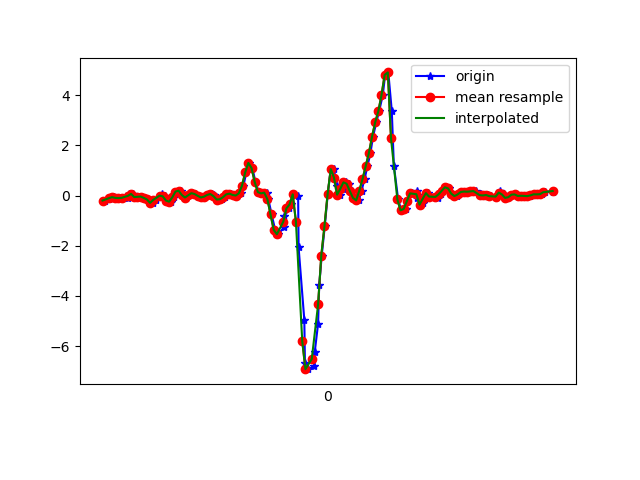

The data file committed next to this chart (first rows):
1617847703493, 543347113198216, -0.19845037, -0.1679101, -0.060989503
1617847703521, 543347132226920, -0.119, 0.1693, -0.04877
1617847703534, 543347151255640, -0.08849, -0.1985, -0.04266
1617847703550, 543347170309176, -0.06284, 0.3587, -0.1086
1617847703569, 543347189337896, -0.09338, 0.03245, -0.07565
1617847703588, 543347208336104, -0.09949, -0.01642, -0.1599
1617847703608, 543347227361960, -0.09094, 0.1803, -0.1783
1617847703640, 543347246387816, -0.1044, -0.05918, -0.1954
1617847703646, 543347265413672, 0.07888, 0.2194, -0.2394
1617847703674, 543347284464328, 0.06667, -0.09949, -0.2003
1617847703685, 543347303471624, -0.06039, -0.1117, -0.1942
1617847703702, 543347322496200, -0.05184, 0.03856, -0.2308
1617847703722, 543347341520776, -0.03963, -0.24, -0.1783
1617847703741, 543347360545352, -0.09338, -0.24, -0.2333
1617847703760, 543347379594728, -0.1313, 0.1229, -0.2736
1617847703779, 543347398619336, -0.1826, -0.2107, -0.2381
1617847703797, 543347417638536, -0.2913, -0.02497, -0.3457
1617847703816, 543347436662856, -0.1716, 0.107, -0.3835
1617847703840, 543347455687144, -0.05917, -0.2021, -0.3591
1617847703855, 543347474736264, 0.05445, 6.886502E-4, -0.2516
1617847703876, 543347493760520, -0.0323, -0.03718, -0.1551
1617847703892, 543347512787720, -0.1985, -0.1276, -0.07199
1617847703911, 543347531812104, -0.2449, -0.1471, -0.04022
1617847703930, 543347550836488, -0.07261, -0.1337, -0.07321
1617847703952, 543347569885704, 0.1583, -0.1142, -0.1343
1617847703975, 543347588910216, 0.1937, -0.1227, -0.1893
1617847703988, 543347607933704, 0.0239, -0.1496, -0.2418
1617847704007, 543347626958088, -0.0775, -0.1398, -0.2467
1617847704026, 543347646007304, 0.009244, -0.08728, -0.2076
1617847704045, 543347665031752, 0.09354, -0.03352, -0.1514
1617847704066, 543347684056072, 0.063, 0.01291, -0.08787
1617847704083, 543347703080520, -0.0103, 0.06911, -0.03411
1617847704102, 543347722114760, -0.07628, 0.09843, -0.003568
1617847704122, 543347741138632, -0.04451, 0.1131, 0.007427
1617847704155, 543347760162504, 0.02635, 0.1094, -0.01823
1617847704168, 543347779186504, 0.06056, 0.1058, -0.0561
1617847704181, 543347798235208, 0.02757, 0.09965, -0.08787
1617847704197, 543347817258120, -0.07628, 0.08865, -0.09153
1617847704216, 543347836282056, -0.1581, 0.06788, -0.08787
1617847704235, 543347855330760, -0.1471, 0.06788, -0.0842
1617847704255, 543347874354568, -0.06528, 0.08743, -0.09275
1617847704273, 543347893378440, 0.0459, 0.1277, -0.1025
1617847704292, 543347912396744, 0.07766, 0.1583, -0.1025
1617847704311, 543347931445256, 0.02513, 0.1595, -0.09642
1617847704330, 543347950469000, 6.916197E-4, 0.1546, -0.09764
1617847704356, 543347969492680, 0.08866, 0.1595, -0.1282
1617847704369, 543347988516488, 0.3941, 0.1705, -0.2174
1617847704387, 543348007540168, 0.9207, 0.2585, -0.3408
1617847704407, 543348026579528, 1.302, 0.3281, -0.4116
1617847704425, 543348045603016, 1.098, 0.333, -0.4629
1617847704445, 543348064626632, 0.5419, 0.3367, -0.5802
1617847704465, 543348083674952, 0.1375, 0.4002, -0.6914
1617847704485, 543348102698440, 0.08621, 0.4845, -0.8001
1617847704515, 543348121718728, 0.1168, 0.5773, -0.849
1617847704526, 543348140742216, -0.1435, 0.5663, -0.7659
1617847704547, 543348159790536, -0.7543, 0.4747, -0.6218
1617847704569, 543348178814024, -1.369, 0.2768, -0.4727
1617847704589, 543348197837384, -1.541, 0.107, -0.3493
1617847704624, 543348216880328, -1.271, 0.04101, -0.2943
1617847704628, 543348235903688, -0.8203, -0.1337, -0.1709
1617847704659, 543348254927176, -0.5124, -0.5857, 0.2933
... 88 more rows
